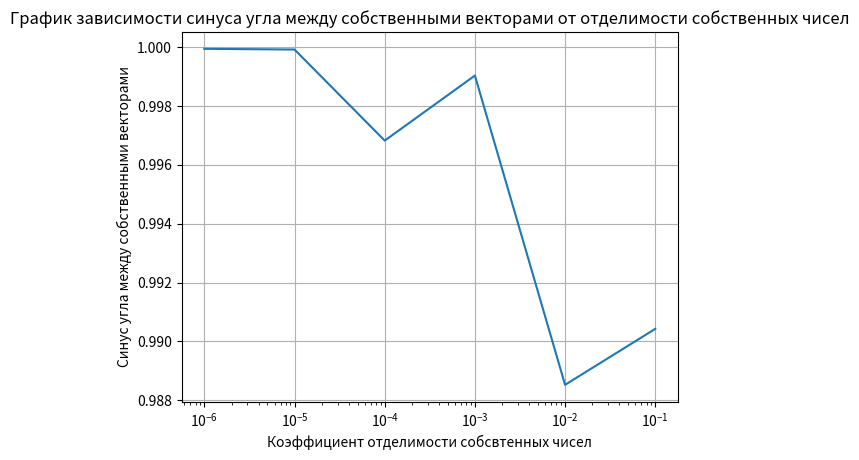
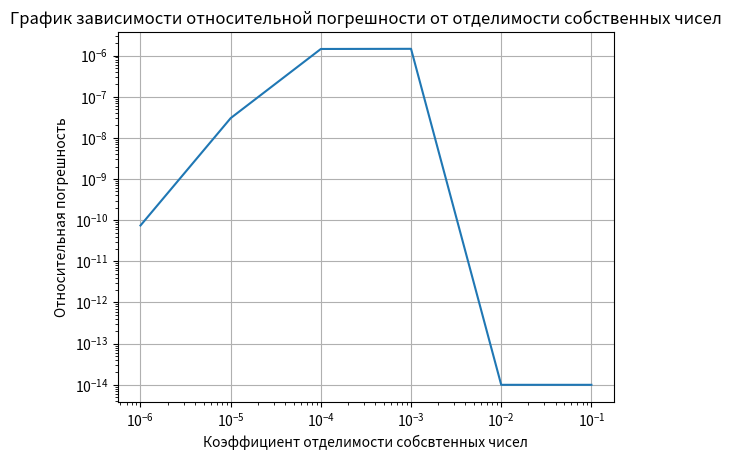
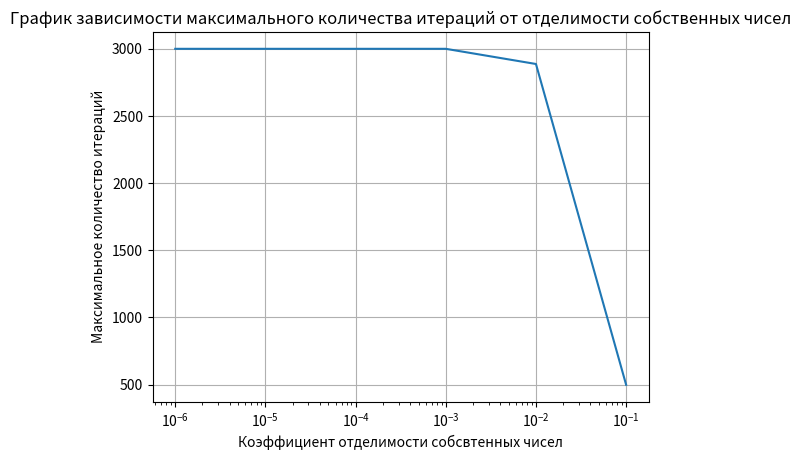
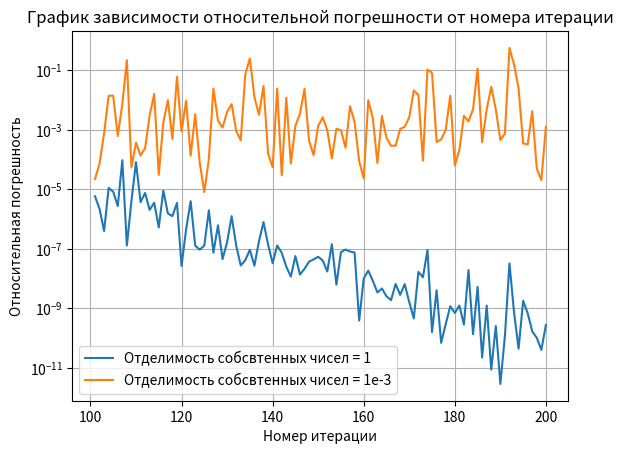
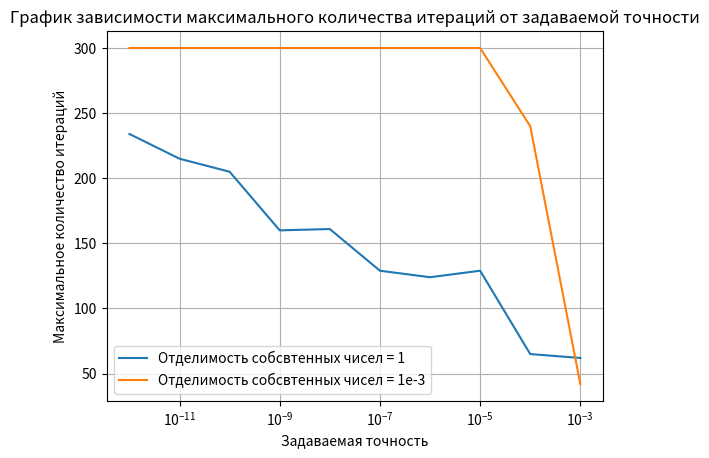
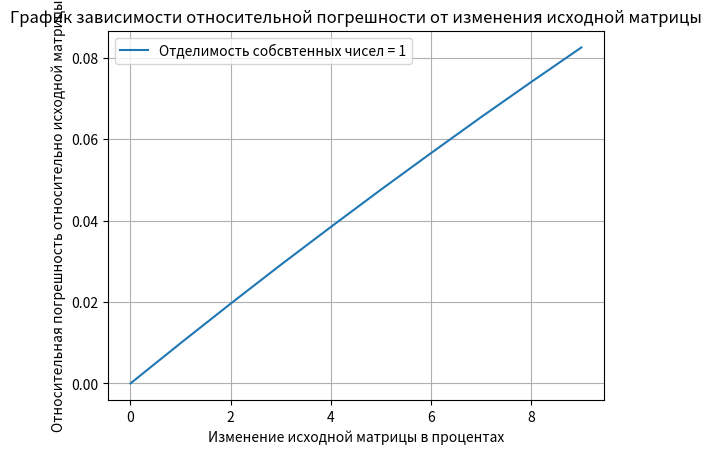

Reproduce these figures in Python, in order.
import random as r
import numpy as np
import matplotlib.pyplot as plt

length = 10  # Размерность матрицы
length3 = 6  # Количество коэффициентов отделимости чисел
length4 = 10  # Количество дефформируемых матриц



# Создаем диагональную матрицу


def do_matrix(koef):
    mat_c = [[0 for i in range(length)] for j in range(length)]
    for i in range(length):
        mat_c[i][i] = (i * koef + 1)
        # mat_c[i][i] = 1 - i * koef
    mat_c = np.array(mat_c)  # Диагональная матрица
    a__ = np.array([[r.randint(1, 100) for i in range(length)] for j in range(length)])  # Создаем рандомную матрицу
    a_ = np.array(np.linalg.inv(a__))  # Находим обратную матрицу
    matrix = a__.dot(mat_c).dot(a_)  # Получаем конечную симметричную матрицу
    return matrix

# Записываем результат в переменную
# Диагональная матрица
# Собственные числа матрицы
# Матрица с точным значением собственных векторов
# print('Заданые собственные числа: ')
# print(eig_value1)
# print('Заданные собственные вектора: ')
# print(eig_vector1)
# a__ = np.array([[r.randint(1, 100) for i in range(length)] for j in range(length)])  # Создаем рандомную матрицу
# a_ = np.array(np.linalg.inv(a__))  # Находим обратную матрицу
# matrix = a__.dot(mat_c).dot(a_)  # Получаем конечную симметричную матрицу


def deforming_matrix(a):
    massive_a = [[[0 for i in range(length)] for j in range(length)] for k in range(length4)]
    for k in range(length4):
        for i in range(length):
            for j in range(length):
                massive_a[k][i][j] = a[i][j] * (1 + 0.01 * k)
    return massive_a

# Реализуем lu-разложение(хотя можно было воспользоваться встроенной функцией)


def lu_decomposition(a):
    u = [[0 for i in range(length)] for j in range(length)]
    l = [[0 for i in range(length)] for j in range(length)]
    for i in range(length):
        for j in range(i, length):
            sum1 = 0
            for k in range(i):
                sum1 += l[i][k] * u[k][j]
            u[i][j] = a[i][j] - sum1
            sum2 = 0
            for k in range(j):
                sum2 += l[j][k] * u[k][i]
            l[j][i] = (a[j][i] - sum2) / u[i][i]
    return l, u


# Реализуем lu-алгоритм нахождения собственных чисел с заданной точностью и максимальным количеством итераций


def lu_algorithm(a, e, n_max):
    current = [0 for j in range(length)]
    previous = [0 for k in range(length)]
    iteration = 0
    cur = 1
    while cur > e and iteration < n_max:
        res = lu_decomposition(a)
        l = np.array(res[0])
        u = np.array(res[1])
        a = u.dot(l)
        if iteration == 0:
            for i in range(length):
                previous[i] = a[i][i]
            iteration += 1
            continue
        for j in range(length):
            current[j] = abs(a[j][j] - previous[j])
            previous[j] = a[j][j]
        cur = max(current)
        iteration += 1
    return a, cur, iteration

# Записываем результат функции
# Верхнетреугольная матрица
# print('Получившаяся матрица: ')
# print(matrix2)


def find_eig_value(mat):
    eig_value = [0 for i in range(length)]
    for k in range(length):
        eig_value[k] = mat[k][k]
    eig_value = eig_value[::-1]
    return eig_value


# eig_value2 = find_eig_value()
# print('Получившиеся собственные числа: ')
# print(eig_value2)


# Создаем систему из (n-1)-ого уравнений, закладывая x(n) = 1


def character_polynomial(mat, eig_v):
    a = [[[0 for i in range(length - 1)] for j in range(length - 1)] for k in range(length)]
    b = [[0 for i in range(length - 1)] for k in range(length)]
    for k in range(length):
        for i in range(length - 1):
            b[k][i] = -mat[i][length - 1]
            for j in range(length - 1):
                a[k][i][j] = mat[i][j]
            a[k][i][i] = mat[i][i] - eig_v[k]
    return a, b


# Записываем результат характеристического многочлена
# Массив матриц для каждого собственного числа
# Массив свободных членов для каждого собственного числа


# Находим собственные вектора для каждого собственного числа


def find_eigenvectors(m_a, m_b):
    matrix_x = [[0 for i in range(length - 1)] for j in range(length)]  # Массив собственных векторов
    for k in range(length):
        matrix_x[k] = np.linalg.solve(m_a[k], m_b[k]).tolist()
        matrix_x[k].append(1)
        matrix_x[k] = matrix_x[k] / np.linalg.norm(matrix_x[k])
    return matrix_x


# # Собственные вектора для соответсвующих собственных чисел
# print('Получившиеся собственные вектора: ')
# print(eig_vector2)


# Находим значения синуса между заданным и получившимся собственнымыми векторами


def sin_phi(eig_v1, eig_v2):
    sin_phi = [0 for i in range(length)]
    for i in range(length):
        phi = np.arccos((eig_v1[i].dot(eig_v2[i])))
        sin_phi[i] = abs(np.sin(phi))
    sin_phi_ = max(sin_phi)
    return sin_phi_


def chart1_2_3():
    coefficients = [0 for i in range(length3)]
    sinus = [0 for i in range(length3)]
    rel = [0 for i in range(length3)]
    iteration_max = [0 for i in range(length3)]
    eig_vector1 = np.eye(length)
    for j in range(length3):
        coefficients[j] = 1 / (10 ** (j+1))
        mat_cf = do_matrix(coefficients[j])
        graph = lu_algorithm(mat_cf, 1e-14, 3000)
        eig_val2 = find_eig_value(graph[0])
        res1 = character_polynomial(mat_cf, eig_val2)
        eig_vector2 = find_eigenvectors(res1[0], res1[1])
        rel[j] = graph[1]
        iteration_max[j] = graph[2]
        sinus[j] = sin_phi(eig_vector1, eig_vector2)
    return coefficients, sinus, rel, iteration_max


result2 = chart1_2_3()
coefficient = result2[0]
# print(coefficient)
sinus_vectors = result2[1][::-1]
# print(sinus_vectors)
relative_error = result2[2]
# print(relative_error)
iteration_max_ = result2[3]
# print(iteration_max_)



plt.figure(1)
plt.grid()
plt.xscale('log')
plt.xlabel('Коэффициент отделимости собсвтенных чисел')
plt.ylabel('Синус угла между собственными векторами')
plt.title("График зависимости синуса угла между собственными векторами от отделимости собственных чисел")
plt.plot(coefficient, sinus_vectors)

plt.figure(2)
plt.grid()
plt.xscale('log')
plt.yscale('log')
plt.xlabel('Коэффициент отделимости собсвтенных чисел')
plt.ylabel('Относительная погрешность')
plt.title("График зависимости относительной погрешности от отделимости собственных чисел")
plt.plot(coefficient, relative_error)

plt.figure(3)
plt.grid()
plt.xscale('log')
plt.xlabel('Коэффициент отделимости собсвтенных чисел')
plt.ylabel('Максимальное количество итераций')
plt.title("График зависимости максимального количества итераций от отделимости собственных чисел")
plt.plot(coefficient, iteration_max_)


def chart4(p):
    rel = [0 for i in range(100)]
    iteration_max = [0 for i in range(100)]
    for j in range(100):
        iteration_max[j] = j + 101
        mat_cf = do_matrix(p)
        graph = lu_algorithm(mat_cf, 1e-16, iteration_max[j])
        rel[j] = graph[1]

    return rel, iteration_max


result3_1 = chart4(1)
relative1 = result3_1[0]
number_iter1 = result3_1[1]

result3_2 = chart4(1e-3)
relative2 = result3_2[0]
number_iter2 = result3_2[1]

plt.figure(4)
plt.grid()
plt.yscale('log')
plt.xlabel('Номер итерации')
plt.ylabel('Относительная погрешность')
plt.title("График зависимости относительной погрешности от номера итерации")
plt.plot(number_iter1, relative1, label='Отделимость собсвтенных чисел = 1')
plt.plot(number_iter2, relative2, label='Отделимость собсвтенных чисел = 1e-3')
plt.legend()


def chart5(p):
    rel = [0 for i in range(10)]
    iteration_max = [0 for i in range(10)]
    for j in range(10):
        rel[j] = 1 / (10 ** (j + 3))
        mat_cf = do_matrix(p)
        graph = lu_algorithm(mat_cf, rel[j], 300)
        iteration_max[j] = graph[2]

    return rel, iteration_max


result4_1 = chart5(1)
rel_err1 = result4_1[0]
iter_rel1 = result4_1[1]

result4_2 = chart5(1e-3)
rel_err2 = result4_2[0]
iter_rel2 = result4_2[1]

plt.figure(5)
plt.grid()
plt.xscale('log')
plt.xlabel('Задаваемая точность')
plt.ylabel('Максимальное количество итераций')
plt.title("График зависимости максимального количества итераций от задаваемой точности")
plt.plot(rel_err1, iter_rel1, label='Отделимость собсвтенных чисел = 1')
plt.plot(rel_err2, iter_rel2, label='Отделимость собсвтенных чисел = 1e-3')
plt.legend()


def chart6():
    rel = [0 for i in range(length4)]
    for j in range(length4):
        mat_cf = do_matrix(1)
        mat_dm = np.array(deforming_matrix(mat_cf))
        graph = lu_algorithm(mat_dm[j], 1e-16, 200)
        rel[j] = 1 - (lu_algorithm(mat_dm[0], 1e-16, 200)[1] / graph[1])
    return rel


error = [0, 1, 2, 3, 4, 5, 6, 7, 8, 9]

plt.figure(6)
plt.grid()
plt.xlabel('Изменение исходной матрицы в процентах')
plt.ylabel('Относительная погрешность относительно исходной матрицы')
plt.title("График зависимости относительной погрешности от изменения исходной матрицы")
plt.plot(error, chart6(), label='Отделимость собсвтенных чисел = 1')
plt.legend()
plt.show()